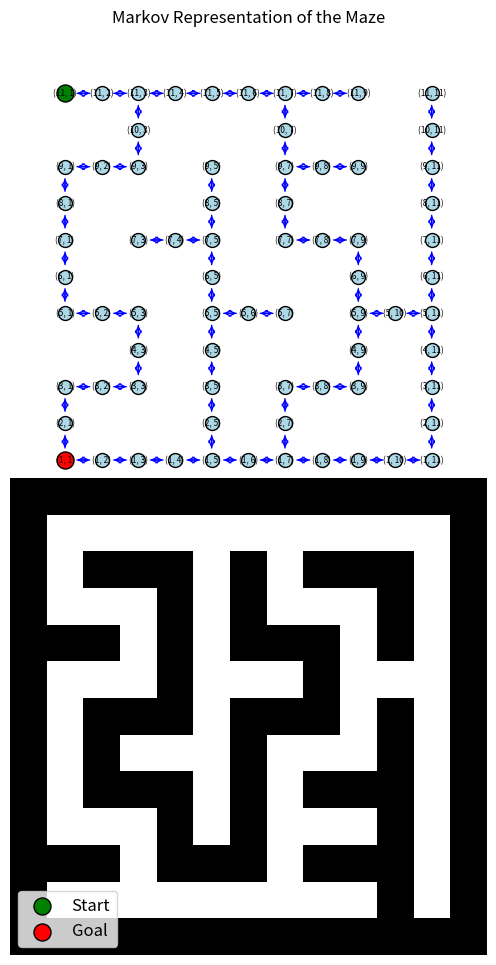

Reproduce this figure in Python.
import matplotlib.pyplot as plt
import networkx as nx
import numpy as np  # Ensure numpy is imported

# Define the maze layout
level = [
    "XXXXXXXXXXXXX",
    "XG          X",
    "X XXX X XXX X",
    "X   X X   X X",
    "XXX X XXX X X",
    "X   X   X   X",
    "X XXX XXX X X",
    "X X   X   X X",
    "X XXX X XXX X",
    "X   X X   X X",
    "XXX XXX XXX X",
    "XP        X X",
    "XXXXXXXXXXXXX",
]

def create_markov_graph(level):
    num_rows = len(level)
    num_cols = len(level[0])
    G = nx.DiGraph()

    # Directions: left, up, right, down
    movements = {
        'left': (0, -1),
        'up': (-1, 0),
        'right': (0, 1),
        'down': (1, 0),
    }

    for r in range(num_rows):
        for c in range(num_cols):
            if level[r][c] != 'X':
                current_state = (r, c)
                G.add_node(current_state)
                for dr, dc in movements.values():
                    nr, nc = r + dr, c + dc
                    if 0 <= nr < num_rows and 0 <= nc < num_cols and level[nr][nc] != 'X':
                        next_state = (nr, nc)
                        G.add_edge(current_state, next_state)

    return G

def plot_markov_graph(G, level, start_pos, goal_pos):
    num_rows = len(level)
    num_cols = len(level[0])
    
    # Create a grid to represent the maze
    maze_array = np.array([[1 if cell == 'X' else 0 for cell in row] for row in level])

    # Positions for nodes
    pos = {node: (node[1], -node[0]) for node in G.nodes()}  # Adjust for correct orientation

    plt.figure(figsize=(12, 12))

    # Display the maze layout
    plt.imshow(maze_array, cmap='Greys', origin='upper', extent=(-0.5, num_cols - 0.5, num_rows - 0.5, -0.5))

    # Draw the nodes
    nx.draw_networkx_nodes(G, pos, node_size=100, node_color='lightblue', edgecolors='black')

    # Highlight the start and goal positions
    nx.draw_networkx_nodes(G, pos, nodelist=[start_pos], node_size=150, node_color='green', edgecolors='black', label='Start')
    nx.draw_networkx_nodes(G, pos, nodelist=[goal_pos], node_size=150, node_color='red', edgecolors='black', label='Goal')

    # Draw the edges
    nx.draw_networkx_edges(G, pos, arrowstyle='->', arrowsize=10, edge_color='blue')

    # Optionally add labels
    labels = {node: f"{node}" for node in G.nodes()}
    nx.draw_networkx_labels(G, pos, labels, font_size=6)

    # Add a legend
    plt.legend(scatterpoints=1, markerscale=1, fontsize=12)

    plt.title('Markov Representation of the Maze')
    plt.axis('off')
    plt.show()

if __name__ == "__main__":
    # Identify start and goal positions
    start_pos = None
    goal_pos = None
    for r, row in enumerate(level):
        for c, cell in enumerate(row):
            if cell == 'P':
                start_pos = (r, c)
            elif cell == 'G':  # If 'G' represents the goal in the maze layout
                goal_pos = (r, c)
    if not goal_pos:
        goal_pos = (1, 2)  # Use specified goal position if not in the maze layout

    G = create_markov_graph(level)
    plot_markov_graph(G, level, start_pos, goal_pos)
